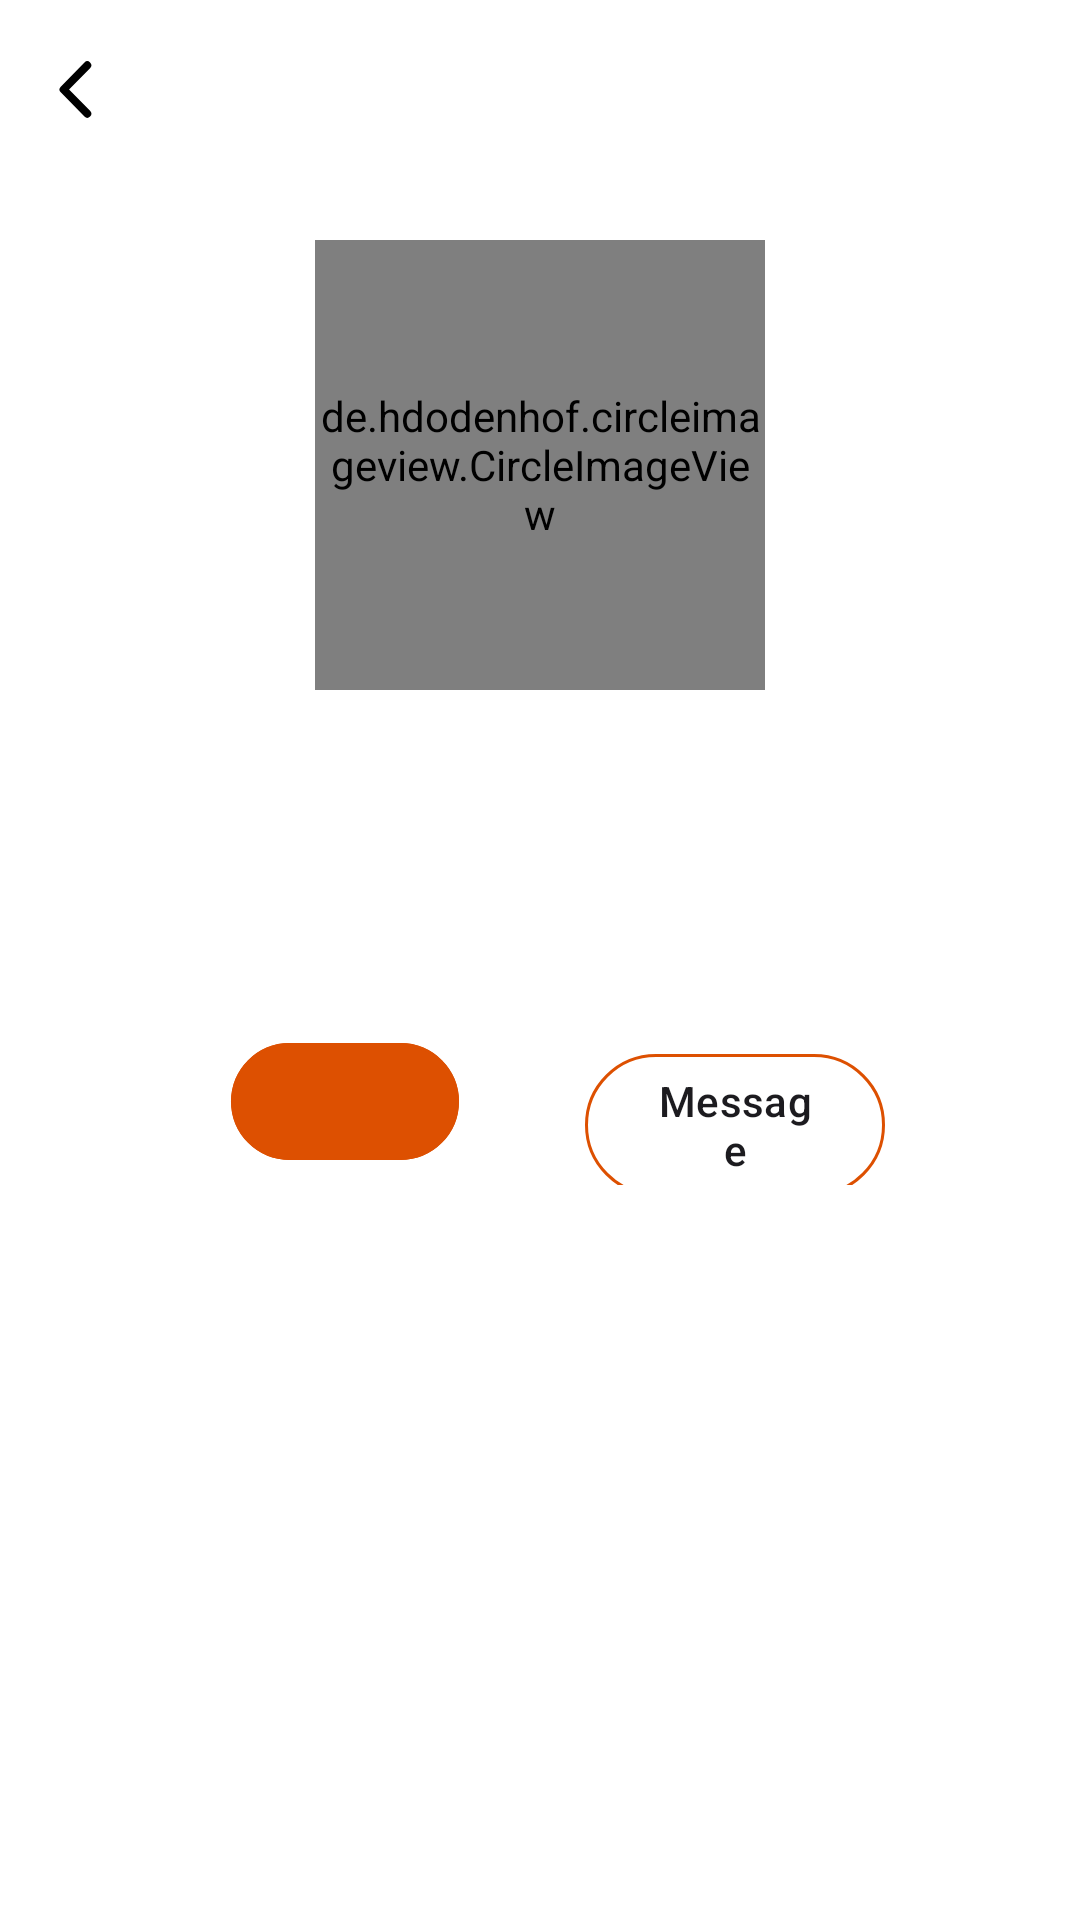

Write the Android layout XML for this screen, with the resource values it uses.
<!-- AndroidManifest.xml: application theme Habit -->
<!-- res/layout/activity_user.xml -->
<?xml version="1.0" encoding="utf-8"?>
<ScrollView xmlns:android="http://schemas.android.com/apk/res/android"
    xmlns:app="http://schemas.android.com/apk/res-auto"
    xmlns:tools="http://schemas.android.com/tools"
    android:layout_width="match_parent"
    android:layout_height="match_parent"
    android:orientation="vertical"
    android:paddingTop="20dp"
    android:background="@color/white"
    android:fillViewport="true"
    android:overScrollMode="never"
    tools:context=".ui.activity.UserActivity.UserActivity">

    >


    <androidx.constraintlayout.widget.ConstraintLayout
        android:layout_width="match_parent"
        android:paddingBottom="30dp"
        android:layout_height="match_parent">



        <androidx.constraintlayout.widget.Guideline
            android:id="@+id/start"
            android:layout_width="wrap_content"
            android:layout_height="wrap_content"
            android:orientation="vertical"
            app:layout_constraintGuide_begin="15dp" />

        <androidx.constraintlayout.widget.Guideline
            android:id="@+id/end"
            android:layout_width="wrap_content"
            android:layout_height="wrap_content"
            android:orientation="vertical"
            app:layout_constraintGuide_end="15dp" />


        <ImageView
            android:id="@+id/back"
            style="@style/Widget.Material3.Button.TextButton"
            android:layout_width="20dp"
            android:layout_height="20dp"
            android:padding="0dp"
            app:tint="@color/black"
            app:layout_constraintTop_toTopOf="parent"
            app:layout_constraintStart_toStartOf="@id/start"
            app:shapeAppearance="@style/Habit"
            app:srcCompat="@drawable/arrow_icon" />













        <de.hdodenhof.circleimageview.CircleImageView
            android:id="@+id/user_profile_image"
            android:layout_width="150dp"
            android:layout_height="150dp"
            android:layout_marginTop="40dp"
            android:src="@drawable/user"
            app:layout_constraintEnd_toStartOf="@+id/end"
            app:layout_constraintStart_toStartOf="@id/start"
            app:layout_constraintTop_toBottomOf="@+id/back" />



        <TextView
            android:id="@+id/user_name"
            android:layout_width="wrap_content"
            android:layout_height="wrap_content"
            android:fontFamily="@font/semi_bold"
            android:textColor="@color/text_color"
            android:textSize="20sp"
            android:layout_marginTop="15dp"
            app:layout_constraintEnd_toEndOf="@+id/user_profile_image"
            app:layout_constraintStart_toStartOf="@+id/user_profile_image"
            app:layout_constraintTop_toBottomOf="@+id/user_profile_image"
            tools:text="Diya Aurora" />

        <TextView
            android:id="@+id/user_bio"
            android:layout_width="0dp"
            android:layout_height="wrap_content"
            android:layout_marginTop="20dp"
            android:textColor="@color/text_color"
            android:fontFamily="@font/regular"
            android:layout_marginHorizontal="50dp"
            android:textAlignment="center"
            android:textSize="13sp"
            android:lineSpacingExtra="10dp"
            tools:text="I’m a travel enthusiast and a fitness freak"
            app:layout_constraintEnd_toStartOf="@+id/end"
            app:layout_constraintStart_toStartOf="@+id/start"
            app:layout_constraintTop_toBottomOf="@+id/user_name" />


        <LinearLayout
            android:layout_width="0dp"
            android:layout_height="wrap_content"
            app:layout_constraintEnd_toEndOf="@+id/user_bio"
            app:layout_constraintStart_toStartOf="@+id/user_bio"
            app:layout_constraintTop_toBottomOf="@+id/user_bio"
            android:layout_marginTop="30dp">


        <com.google.android.material.chip.Chip
            android:id="@+id/follow_status"
            style="@style/Widget.MaterialComponents.Chip.Choice"
            android:layout_width="0dp"
            android:layout_height="55dp"
            tools:text="Follow"
            android:layout_weight="1"
            android:layout_marginEnd="15dp"
            android:textAlignment="center"
            android:textSize="15sp"
            app:chipCornerRadius="20dp"
            app:chipStrokeWidth="1dp"
            android:textColor="@color/white"
            app:chipBackgroundColor="@color/orange"
            app:chipStrokeColor="@color/orange"
            app:layout_constraintEnd_toEndOf="@+id/user_bio"
            app:layout_constraintStart_toStartOf="@+id/user_bio"
            app:layout_constraintTop_toBottomOf="@+id/user_bio"
            app:rippleColor="@android:color/transparent" />

            <com.google.android.material.button.MaterialButton
                android:id="@+id/message"
                android:layout_width="0dp"
                android:layout_height="wrap_content"
                android:layout_weight="1"
                android:layout_marginStart="15dp"
                android:backgroundTint="@android:color/transparent"
                app:strokeWidth="1dp"
                app:strokeColor="@color/orange"
                android:text="Message"
                android:textColor="@color/text_color"/>

        </LinearLayout>

        <ProgressBar
            android:id="@+id/progress"
            android:layout_width="wrap_content"
            android:layout_height="wrap_content"
            android:indeterminate="true"
            android:visibility="gone"
            android:indeterminateTint="@color/orange"
            app:layout_constraintStart_toStartOf="parent"
            app:layout_constraintEnd_toEndOf="parent"
            app:layout_constraintTop_toTopOf="parent"
            app:layout_constraintBottom_toBottomOf="parent"/>


    </androidx.constraintlayout.widget.ConstraintLayout>

</ScrollView>
<!-- resources referenced by this layout -->
<resources>
  <color name="black">#FF000000</color>
  <color name="orange">#DD5001</color>
  <color name="text_color">#1C1B1F</color>
  <color name="white">#FFFFFFFF</color>
  <!-- drawable arrow_icon (drawable) -->
  <vector xmlns:android="http://schemas.android.com/apk/res/android"
      android:width="11dp"
      android:height="18dp"
      android:viewportWidth="11"
      android:viewportHeight="18">
    <path
        android:pathData="M9.25,1.594L2,8.844L9.25,16.094"
        android:strokeLineJoin="round"
        android:strokeWidth="2.41667"
        android:fillColor="#00000000"
        android:strokeColor="#181818"
        android:strokeLineCap="round"/>
  </vector>
  <!-- drawable edit_icon (drawable) -->
  <vector xmlns:android="http://schemas.android.com/apk/res/android"
      android:width="24dp"
      android:height="24dp"
      android:viewportWidth="24"
      android:viewportHeight="24">
    <path
        android:pathData="M16.5,3.5C16.898,3.102 17.437,2.879 18,2.879C18.279,2.879 18.554,2.934 18.812,3.04C19.069,3.147 19.303,3.303 19.5,3.5C19.697,3.697 19.853,3.931 19.96,4.188C20.066,4.446 20.121,4.721 20.121,5C20.121,5.279 20.066,5.554 19.96,5.812C19.853,6.069 19.697,6.303 19.5,6.5L7,19L3,20L4,16L16.5,3.5Z"
        android:strokeLineJoin="round"
        android:strokeWidth="2"
        android:fillColor="#00000000"
        android:strokeColor="#000000"
        android:strokeLineCap="round"/>
  </vector>
  <!-- drawable user: png bitmap (drawable, 11751 bytes) -->
  <style name="Habit" parent="Theme.Material3.DayNight.NoActionBar">
          
          
          <item name="android:statusBarColor">@android:color/transparent</item>
          <item name="floatingActionButtonPrimaryStyle">@style/CustomFab</item>
          
      </style>
  <style name="CustomFab" parent="Widget.Material3.FloatingActionButton.Primary">
          <item name="shapeAppearanceOverlay">@style/CustomFabStyle</item>
      </style>
  <style name="CustomFabStyle" parent="ShapeAppearance.Material3.SmallComponent">
          <item name="cornerSize">100%</item>
          <item name="cornerFamily">rounded</item>
      </style>
</resources>
